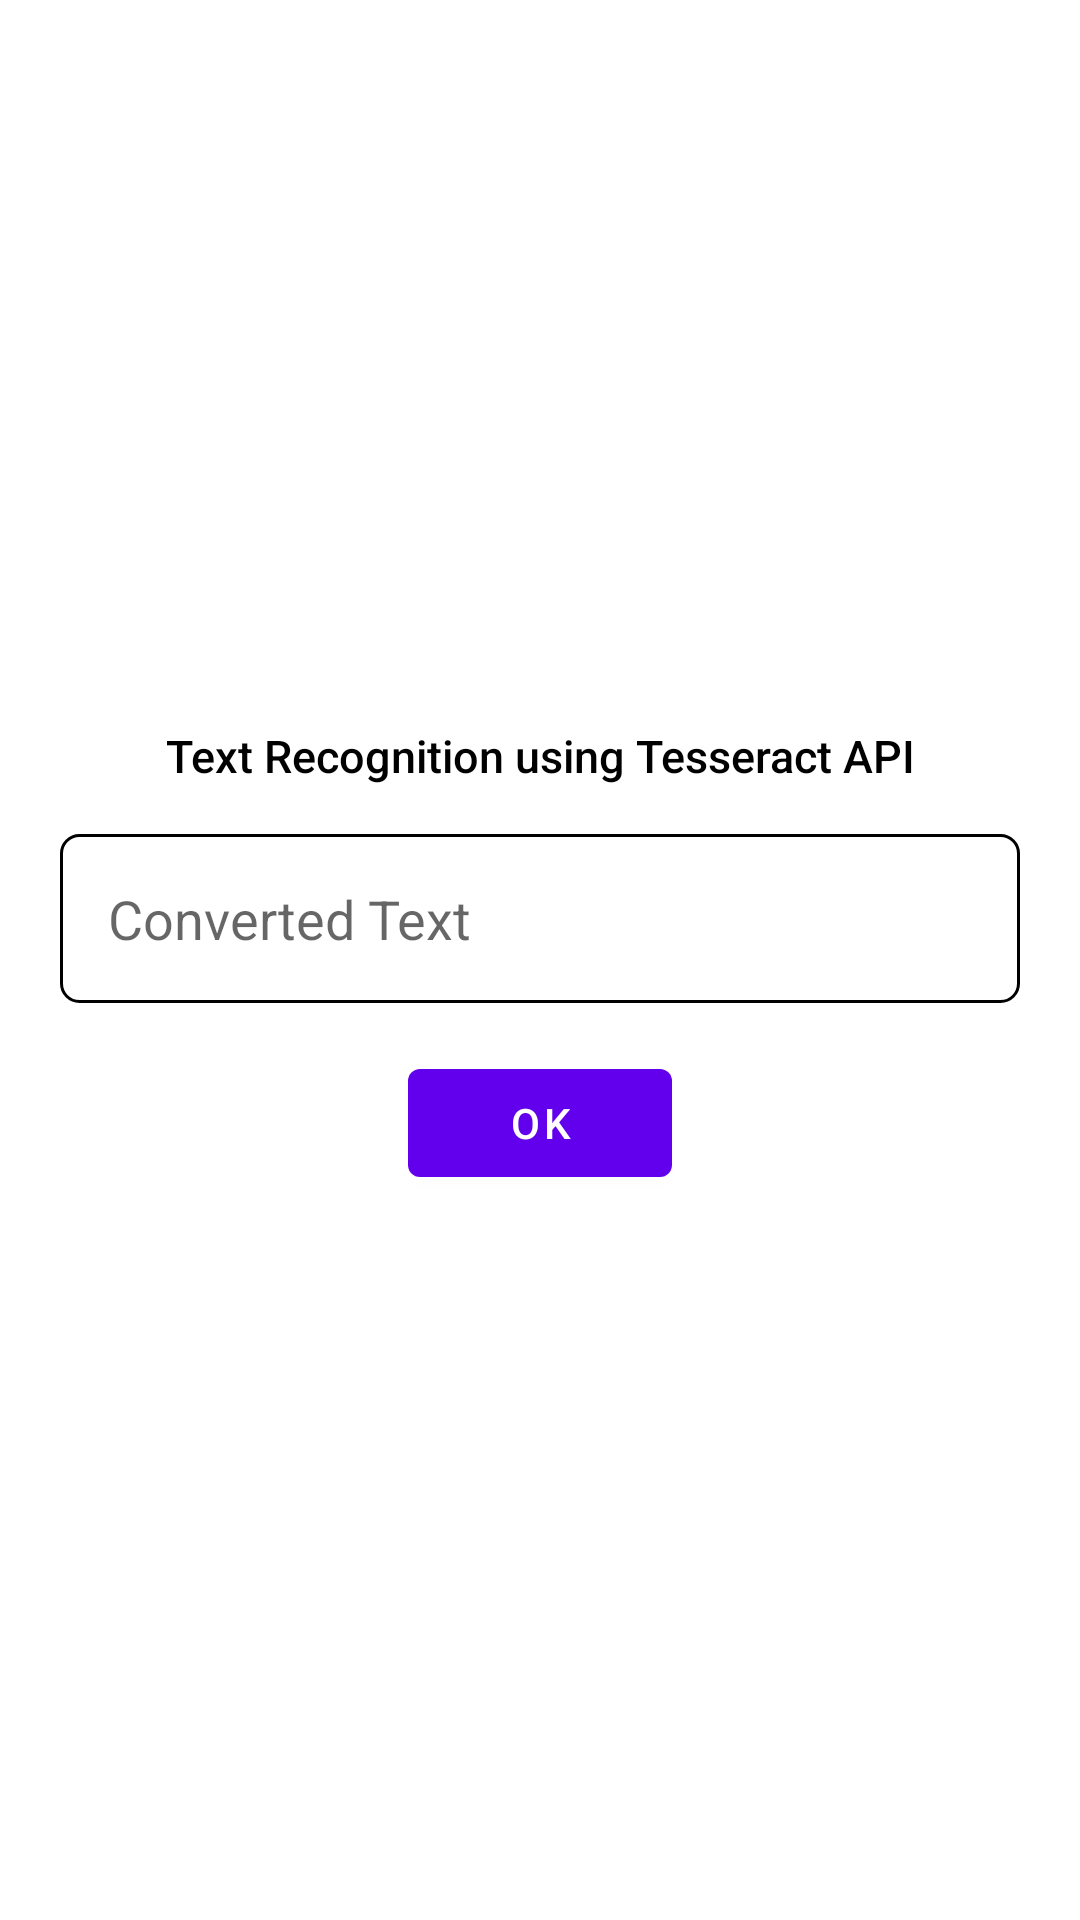

This screen was rendered from an Android layout file. Write that file and the resources it references.
<!-- AndroidManifest.xml: application theme Theme.ATGProject -->
<!-- res/layout/pop_up_dialog_layout.xml -->
<LinearLayout xmlns:android="http://schemas.android.com/apk/res/android"
    android:layout_width="match_parent"
    android:layout_height="match_parent"
    android:padding="20dp"
    android:gravity="center"
    android:background="@drawable/pop_bg"
    android:orientation="vertical">

    <TextView
        android:layout_width="match_parent"
        android:layout_height="wrap_content"
        android:gravity="center"
        android:textSize="15sp"
        android:textColor="@color/black"
        android:fontFamily="sans-serif-medium"
        android:text="Text Recognition using Tesseract API"/>

    <EditText
        android:id="@+id/editText"
        android:layout_width="match_parent"
        android:layout_height="wrap_content"
        android:layout_marginTop="16dp"
        android:hint="Converted Text"
        android:padding="16dp"
        android:background="@drawable/edit_text_bg"/>

    <com.google.android.material.button.MaterialButton
        android:id="@+id/materialBtn"
        android:layout_width="wrap_content"
        android:layout_height="wrap_content"
        android:text="OK"
        android:layout_marginTop="16dp"/>

</LinearLayout>
<!-- resources referenced by this layout -->
<resources>
  <color name="black">#FF000000</color>
  <!-- drawable edit_text_bg (drawable) -->
  <?xml version="1.0" encoding="utf-8"?>
  <shape xmlns:android="http://schemas.android.com/apk/res/android"
      android:shape="rectangle">
    <solid android:color="@color/white" />
    <corners android:radius="6dp" />
    <stroke
        android:width="1dp"
        android:color="@color/black" />
  </shape>
  <style name="Theme.ATGProject" parent="Theme.MaterialComponents.DayNight.NoActionBar">
          
          <item name="colorPrimary">@color/purple_500</item>
          <item name="colorPrimaryVariant">@color/purple_700</item>
          <item name="colorOnPrimary">@color/white</item>
          
          <item name="colorSecondary">@color/teal_200</item>
          <item name="colorSecondaryVariant">@color/teal_700</item>
          <item name="colorOnSecondary">@color/black</item>
          
          <item name="android:statusBarColor" tools:targetApi="l">?attr/colorPrimaryVariant</item>
          
      </style>
  <color name="white">#FFFFFFFF</color>
  <color name="purple_500">#FF6200EE</color>
  <color name="purple_700">#FF3700B3</color>
  <color name="teal_200">#FF03DAC5</color>
  <color name="teal_700">#FF018786</color>
</resources>
